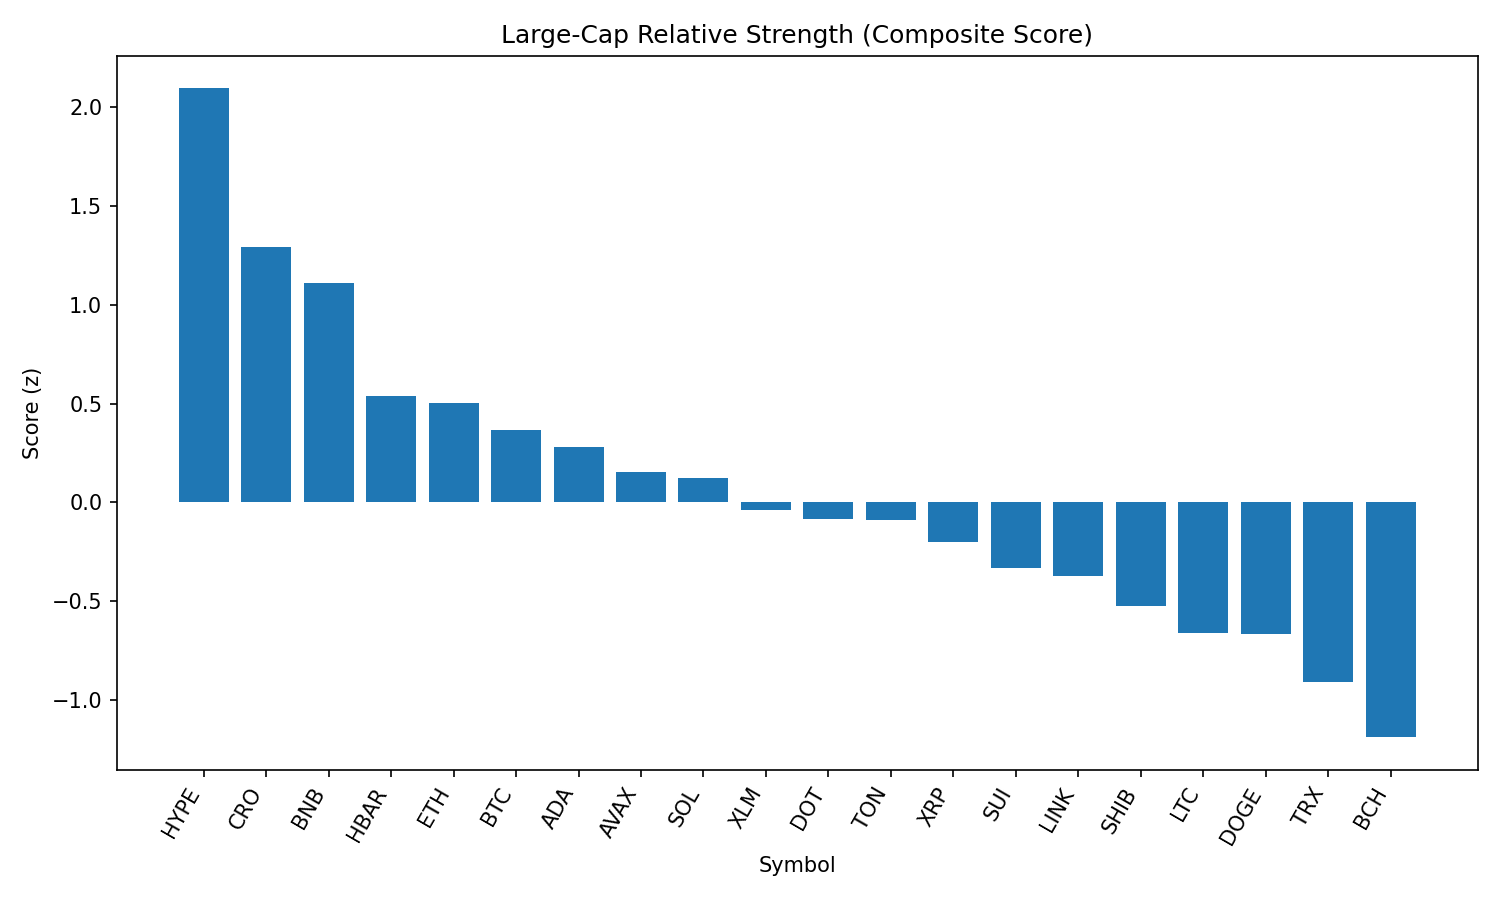

Values plotted in this chart, from the file beside it:
rank, name, symbol, price, pct_1h, pct_24h, pct_7d, pct_1h_vs_btc, pct_24h_vs_btc, pct_7d_vs_btc, market_cap_rank, market_cap, volume_usd, score
1, Hyperliquid, HYPE, 46.19, 1.424, 4.852, 6.543, 0.2926, 6.961, 9.111, 14, 15420080152, 490159283, 2.096
2, Cronos, CRO, 0.1614, 0.9484, 1.337, 10.31, -0.1831, 3.446, 12.88, 36, 5421400052, 40478494, 1.294
3, BNB, BNB, 868.9, 1.232, 0.5591, 3.632, 0.1001, 2.668, 6.2, 5, 120811551857, 2204316086, 1.111
4, Hedera, HBAR, 0.2402, 1.337, -2.196, -1.135, 0.2059, -0.08643, 1.434, 23, 10189690595, 413726852, 0.539
5, Ethereum, ETH, 4652, 0.8356, -2.728, 8.122, -0.2959, -0.6184, 10.69, 2, 563209152161, 56167606644, 0.5013
6, Bitcoin, BTC, 112042, 1.131, -2.109, -2.568, 0.0, 0.0, 0.0, 1, 2233164244654, 56339276959, 0.3653
7, Cardano, ADA, 0.8705, 1.251, -2.65, -3.677, 0.1193, -0.5405, -1.109, 11, 31741253424, 3152683089, 0.2789
8, Avalanche, AVAX, 24.45, 0.9253, -3.223, 1.753, -0.2062, -1.114, 4.321, 22, 10327167297, 1027100379, 0.1522
9, Solana, SOL, 198.1, 0.5211, -3.499, 9.247, -0.6104, -1.39, 11.82, 6, 107059779076, 14259683706, 0.1232
10, Stellar, XLM, 0.3965, 0.7712, -2.168, -3.137, -0.3603, -0.05894, -0.5686, 18, 12436887184, 388968932, -0.03693
11, Polkadot, DOT, 3.92, 0.7306, -3.134, 0.009894, -0.4009, -1.025, 2.578, 34, 5965790645, 498664074, -0.0823
12, Toncoin, TON, 3.23, 0.8427, -2.659, -3.953, -0.2888, -0.5499, -1.384, 27, 8292510498, 227509574, -0.09168
13, XRP, XRP, 2.96, 0.3646, -1.775, -0.6494, -0.7669, 0.3344, 1.919, 3, 175977735213, 7028017892, -0.2004
14, Sui, SUI, 3.49, 0.6734, -3.829, -2.014, -0.4581, -1.72, 0.5539, 19, 12250553512, 2259946411, -0.3334
15, Chainlink, LINK, 24.55, 0.7462, -4.282, -2.663, -0.3853, -2.173, -0.09479, 13, 16645966440, 2275407892, -0.3729
16, Shiba Inu, SHIB, 1.244e-05, 0.2895, -3.182, -1.165, -0.842, -1.073, 1.404, 29, 7331818331, 355256596, -0.5246
17, Litecoin, LTC, 112.2, 0.7919, -5.811, -4.468, -0.3396, -3.702, -1.9, 26, 8560131570, 1046061687, -0.6634
18, Dogecoin, DOGE, 0.2198, 0.444, -4.711, -1.983, -0.6875, -2.602, 0.5851, 10, 33086956998, 4024841413, -0.6686
19, TRON, TRX, 0.3532, -0.2707, -3.31, 1.329, -1.402, -1.201, 3.898, 9, 33442186805, 1676139320, -0.9121
20, Bitcoin Cash, BCH, 563.9, -0.2312, -4.785, -0.2653, -1.363, -2.676, 2.303, 21, 11233665508, 253403614, -1.19
21, Uniswap, UNI, 10.2, 0.02486, -7.328, -1.743, -1.107, -5.219, 0.8254, 32, 6129848902, 576654895, -1.444
